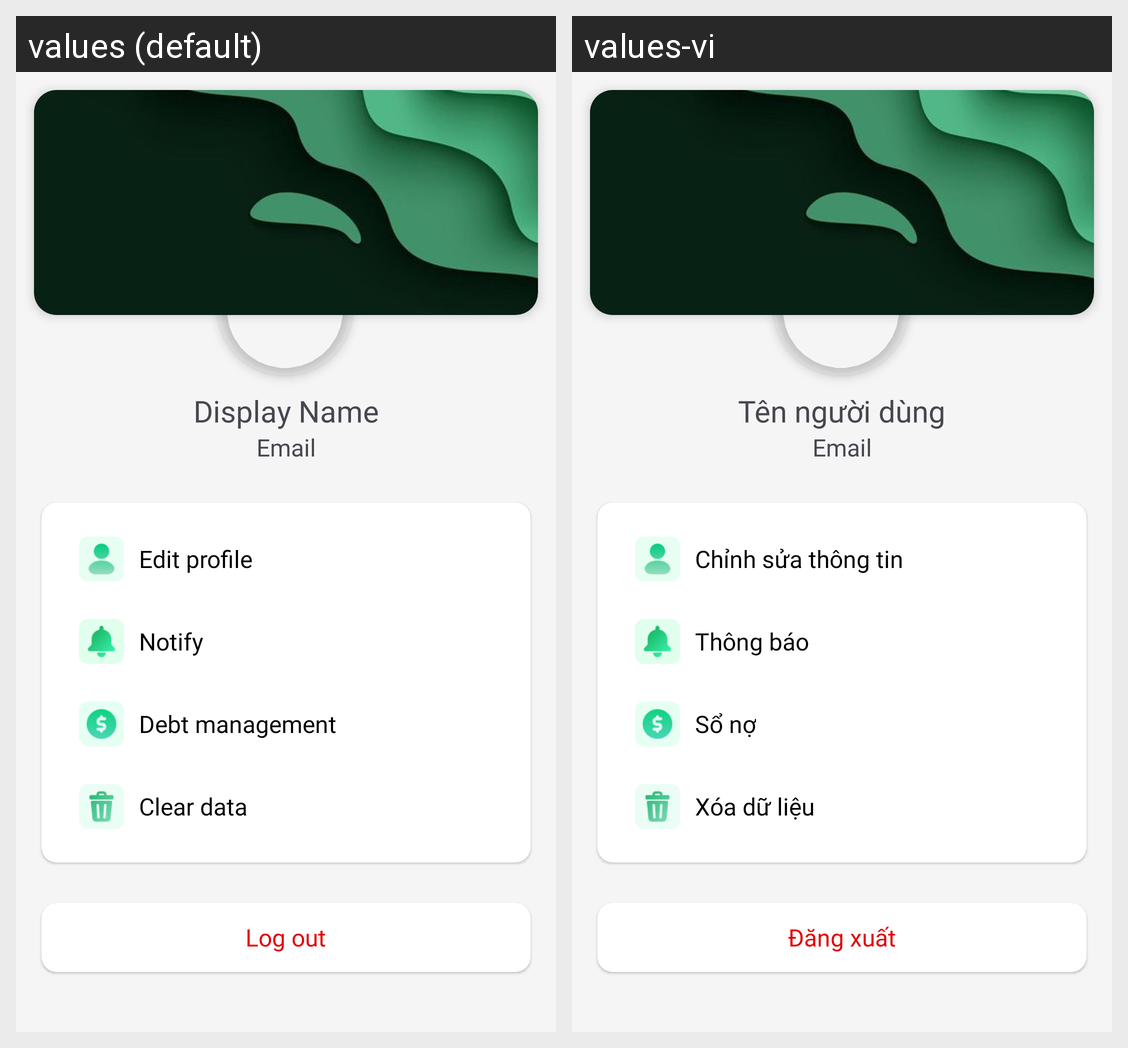

Translations of the strings shown on this Android screen, per locale in the grid:
Android screen res/layout/fragment_profile.xml rendered under 2 locales, left to right: values (default), values-vi. Device: Nexus 5 (rendered at 1080×1920; each locale shown at half size, 540×960, under a caption strip naming it); theme Theme.MoneyLover.
Strings drawn on this screen, with the default value and each locale's value (text and hints the layout hard-codes, and strings that could not be matched under every locale, appear in the picture but are not listed):

display_name
  values: Display Name
  values-vi: Tên người dùng

email
  values: Email
  values-vi: Email

edit_profile
  values: Edit profile
  values-vi: Chỉnh sửa thông tin

notify
  values: Notify
  values-vi: Thông báo

debt
  values: Debt management
  values-vi: Sổ nợ

clear_data
  values: Clear data
  values-vi: Xóa dữ liệu

log_out
  values: Log out
  values-vi: Đăng xuất
